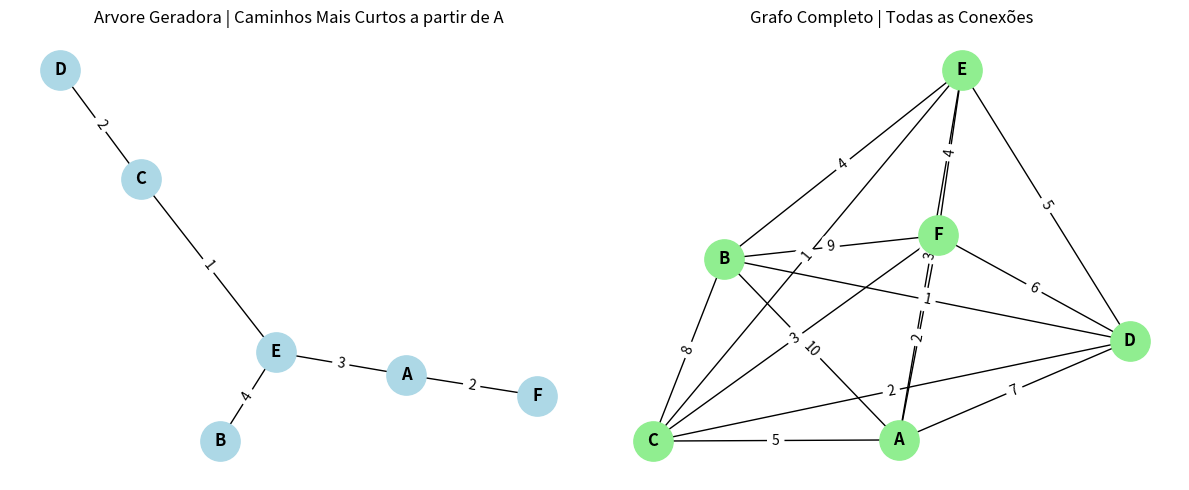

This figure's Python source:
import numpy as np
import networkx as nx
import matplotlib.pyplot as plt


matriz_distancias = np.array([
    [0, 10, 5, 7, 3, 2],
    [10, 0, 8, 1, 4, 9],
    [5, 8, 0, 2, 1, 3],
    [7, 1, 2, 0, 5, 6],
    [3, 4, 1, 5, 0, 4],
    [2, 9, 3, 6, 4, 0]
])


cidades = ['A', 'B', 'C', 'D', 'E', 'F']


def dijkstra(grafo, inicio):
    n = len(grafo)
    distancias = [float('inf')] * n
    distancias[inicio] = 0
    visitados = [False] * n
    anteriores = [-1] * n

    for _ in range(n):
        menor_distancia = float('inf')
        indice_menor = -1

        for i in range(n):
            if not visitados[i] and distancias[i] < menor_distancia:
                menor_distancia = distancias[i]
                indice_menor = i

        if indice_menor == -1:
            break

        visitados[indice_menor] = True

        for vizinho in range(n):
            if (grafo[indice_menor][vizinho] > 0 and
                    not visitados[vizinho] and
                    distancias[indice_menor] + grafo[indice_menor][vizinho] < distancias[vizinho]):
                distancias[vizinho] = distancias[indice_menor] + grafo[indice_menor][vizinho]
                anteriores[vizinho] = indice_menor

    return distancias, anteriores


def obter_caminhos_mais_curtos(anteriores, inicio):
    caminhos = {}
    n = len(anteriores)

    for i in range(n):
        if i == inicio:
            caminhos[i] = [inicio]
            continue

        caminho = []
        atual = i

        while atual != -1:
            caminho.append(atual)
            atual = anteriores[atual]

        caminho.reverse()
        caminhos[i] = caminho

    return caminhos

def construir_arvore_geradora(anteriores, grafo):
    G = nx.Graph()
    n = len(anteriores)

    for i in range(n):
        G.add_node(cidades[i])

    for i in range(n):
        if anteriores[i] != -1:
            peso = int(grafo[anteriores[i]][i])
            G.add_edge(cidades[anteriores[i]], cidades[i], weight=peso)

    return G



cidade_inicial = 0
distancias_curtas, anteriores = dijkstra(matriz_distancias, cidade_inicial)
caminhos = obter_caminhos_mais_curtos(anteriores, cidade_inicial)

arvore_geradora = construir_arvore_geradora(anteriores, matriz_distancias)

print("================== RESULTADOS DO ALGORITMO DE DIJKSTRA ==================\n")
print(f"Cidade de origem: {cidades[cidade_inicial]}\n")

print("Distancia mais curtas a partir de A: ")
for i, cidade in enumerate(cidades):
    print(f"{cidades[cidade_inicial]} -> {cidade}: {distancias_curtas[i]}")

print("\nCaminhos mais curtos: ")
for i, cidade in enumerate(cidades):
    caminho_str = ' -> '.join([cidades[no] for no in caminhos[i]])
    print(f"{cidades[cidade_inicial]} -> {cidade}: {caminho_str}")

plt.figure(figsize=(12, 5))

plt.subplot(1, 2, 1)
pos = nx.spring_layout(arvore_geradora)
rotulos_arestas = nx.get_edge_attributes(arvore_geradora, 'weight')


nx.draw(arvore_geradora, pos, with_labels=True, node_size=800,
        node_color='lightblue', font_size=12, font_weight='bold')
nx.draw_networkx_edge_labels(arvore_geradora, pos, edge_labels=rotulos_arestas)


plt.title('Arvore Geradora | Caminhos Mais Curtos a partir de A')

plt.subplot(1, 2, 2)
grafo_completo = nx.Graph()

for i in range(len(cidades)):
    for j in range(i + 1, len(cidades)):
        if matriz_distancias[i][j] > 0:
            peso = int(matriz_distancias[i][j])
            grafo_completo.add_edge(cidades[i], cidades[j], weight=peso)


pos_completo = nx.spring_layout(grafo_completo)
rotulos_arestas_completo = nx.get_edge_attributes(grafo_completo, 'weight')


nx.draw(grafo_completo, pos_completo, with_labels=True, node_size=800,
        node_color='lightgreen', font_size=12, font_weight='bold')
nx.draw_networkx_edge_labels(grafo_completo, pos_completo, edge_labels=rotulos_arestas_completo)


plt.title('Grafo Completo | Todas as Conexões')

plt.tight_layout()
plt.show()

print("\n================== INFORMAÇÕES DA ARVORE GERADORA ==================")
print(f"Numero de arestas na arvore: {arvore_geradora.number_of_edges()}")
print(f"Numero de nós na arvore: {arvore_geradora.number_of_nodes()}")
print(f"Arestas da arvore geradora: {list(arvore_geradora.edges(data=True))}")
